Run: headless pygame with SDL's dummy video driver; simulated clock (each Clock.tick advances the game by its frame time, no real sleeping); random seed 0; keys injected as events and as key.get_pressed() state; no mouse input.
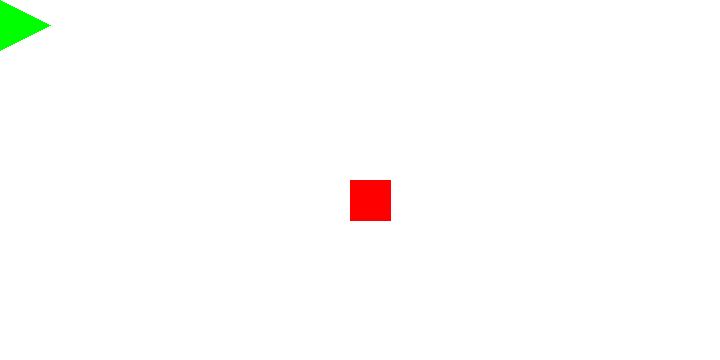
Frame 1 of 4 · flips 1–60 · no input
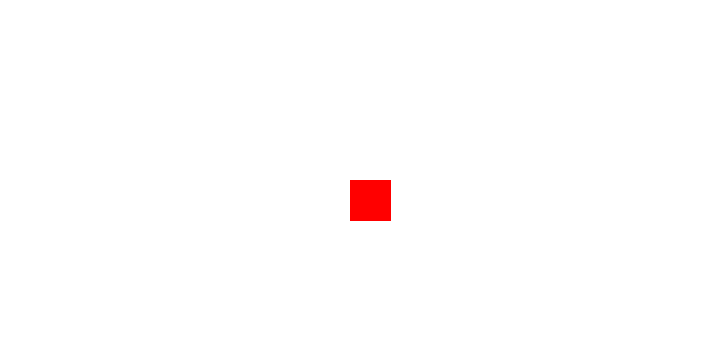
Frame 2 of 4 · flips 61–180 · tapped SPACE, RETURN · held RIGHT (→), D
Frame 3 of 4 · flips 181–300 · held DOWN (↓), S · screen unchanged from frame 2, image omitted
Frame 4 of 4 · flips 301–420 · held LEFT (←), A, UP (↑), W · screen same as frame 1, image omitted

The pygame program that drew these frames:

import pygame


entities = []


def handle_events():
    for event in pygame.event.get():
        if event.type == pygame.QUIT:
            return False
    return True


def handle_input_for_object(obj):
    keys = pygame.key.get_pressed()
    if keys[pygame.K_UP]:
        obj['YSpeed'] = -10
    if keys[pygame.K_DOWN]:
        obj['YSpeed'] = 10
    if keys[pygame.K_LEFT]:
        obj['XSpeed'] = -10
    if keys[pygame.K_RIGHT]:
        obj['XSpeed'] = 10
    if keys[pygame.K_SPACE]:
        entities.append(create_bullet((50, 180)))


def draw_polygon(surface, drawable):
    pygame.draw.polygon(surface, drawable['Colour'], drawable['Shape'])


def calculate_collision(obj1, obj2):
    for point1 in range(len(obj1['Shape'])):
        if point1 != len(obj1['Shape']) - 1:
            line1 = (obj1['Shape'][point1], obj1['Shape'][point1 + 1])
        else:
            line1 = (obj1['Shape'][point1], obj1['Shape'][0])
        for point2 in range(len(obj2['Shape'])):
            if point2 != len(obj2['Shape']) - 1:
                line2 = (obj2['Shape'][point2], obj2['Shape'][point2 + 1])
            else:
                line2 = (obj2['Shape'][point2], obj2['Shape'][0])

            # From https://bryceboe.com/2006/10/23/line-segment-intersection-algorithm/
            def ccw(a, b, c):
                return (c[1] - a[1]) * (b[0] - a[0]) > (b[1] - a[1]) * (c[0] - a[0])

            if ccw(line1[0], line2[0], line2[1]) != ccw(line1[1], line2[0], line2[1]) and ccw(line1[0], line1[1], line2[0]) != ccw(line1[0], line1[1], line2[1]):
                return True


def create_bullet(position):
    return dict(Type='Bullet', Shape=([position[0], position[1]], [position[0], position[1] + 5], [position[0] + 5, position[1] + 2.5]), XSpeed=20, YSpeed=0, Colour=(0, 0, 0))


def move_entities():
    for entity in entities:
        for point in entity['Shape']:
            point[0] += entity['XSpeed']
            point[1] += entity['YSpeed']


def handle_bullet_collisions():
    for entity1 in entities:
        for entity2 in entities:
            if entity1['Type'] == 'Bullet' and entity2['Type'] == 'Mob':
                if calculate_collision(entity1, entity2):
                    entities.remove(entity2)


def main():
    player = dict(Type='Player', Shape=([0, 0], [0, 50], [50, 25]), XSpeed=0, YSpeed=0, Colour=(0, 255, 0))
    bloc = dict(Type='Mob', Shape=([350, 180], [350, 220], [390, 220], [390, 180]), XSpeed=0, YSpeed=0, Colour=(255, 0, 0))
    entities.append(player)
    entities.append(bloc)
    print(player['Shape'])
    print(len(player['Shape']))
    pygame.init()
    pygame.display.set_caption('Shooter')

    screen = pygame.display.set_mode((720, 360))

    running = True

    clock = pygame.time.Clock()

    while running:
        clock.tick(60)
        running = handle_events()
        handle_input_for_object(player)
        move_entities()
        player['XSpeed'] = 0
        player['YSpeed'] = 0
        handle_bullet_collisions()
        for entity in entities:
            draw_polygon(screen, entity)
        if calculate_collision(player, bloc):
            running = False
        pygame.display.update()
        screen.fill((255, 255, 255))


if __name__ == "__main__":
    main()
